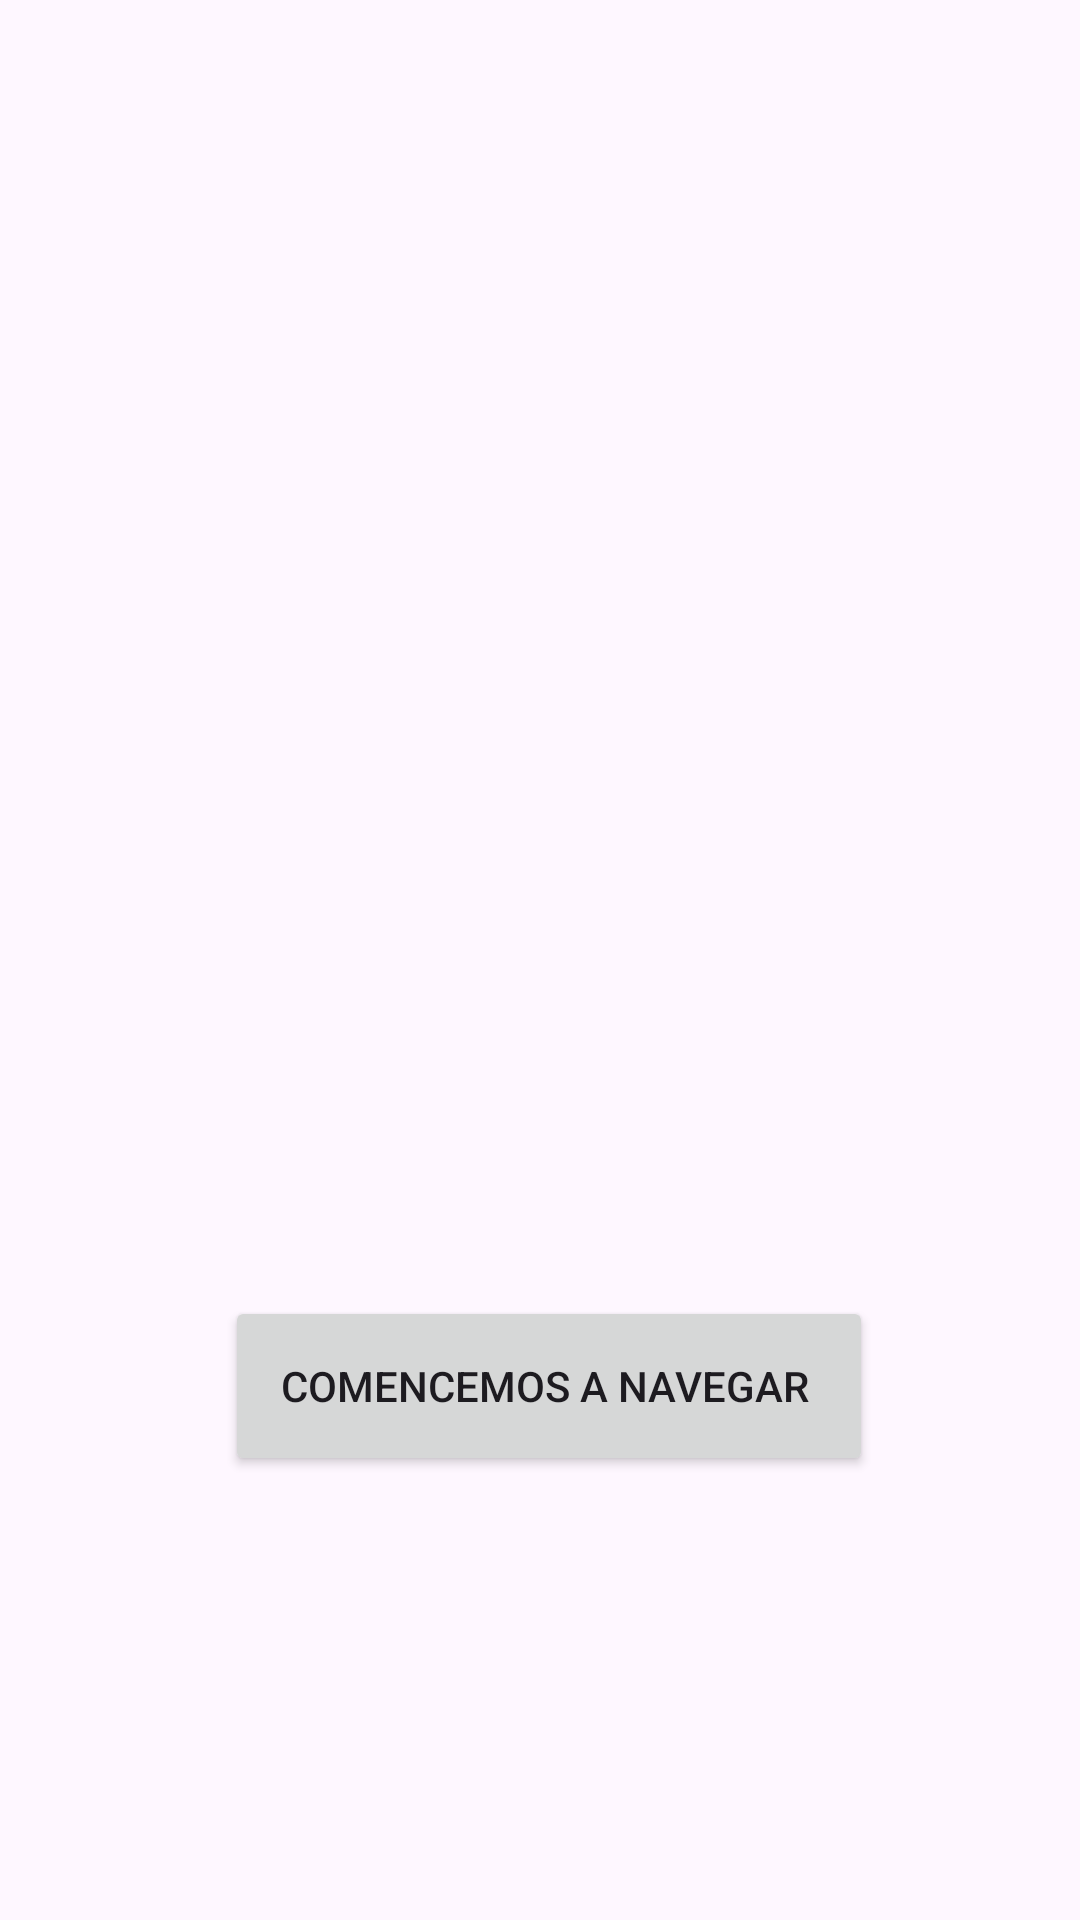

Reconstruct the res/layout file that produces this screen, plus the resources it refers to.
<!-- AndroidManifest.xml: application theme Theme.UceMap -->
<!-- res/layout/activity_main.xml -->
<?xml version="1.0" encoding="utf-8"?>
<androidx.constraintlayout.widget.ConstraintLayout xmlns:android="http://schemas.android.com/apk/res/android"
    xmlns:app="http://schemas.android.com/apk/res-auto"
    xmlns:tools="http://schemas.android.com/tools"
    android:layout_width="match_parent"
    android:layout_height="match_parent"
    tools:context=".ui.MainActivity">

    <Button
        android:id="@+id/botonComencemos"
        android:layout_width="216dp"
        android:layout_height="60dp"
        android:text="Comencemos a navegar "
        app:layout_constraintBottom_toBottomOf="parent"
        app:layout_constraintEnd_toEndOf="parent"
        app:layout_constraintHorizontal_bias="0.52"
        app:layout_constraintStart_toStartOf="parent"
        app:layout_constraintTop_toTopOf="parent"
        app:layout_constraintVertical_bias="0.745" />

</androidx.constraintlayout.widget.ConstraintLayout>
<!-- resources referenced by this layout -->
<resources>
  <style name="Theme.UceMap" parent="Base.Theme.UceMap" />
  <style name="Base.Theme.UceMap" parent="Theme.Material3.DayNight.NoActionBar">
          
          
      </style>
</resources>
